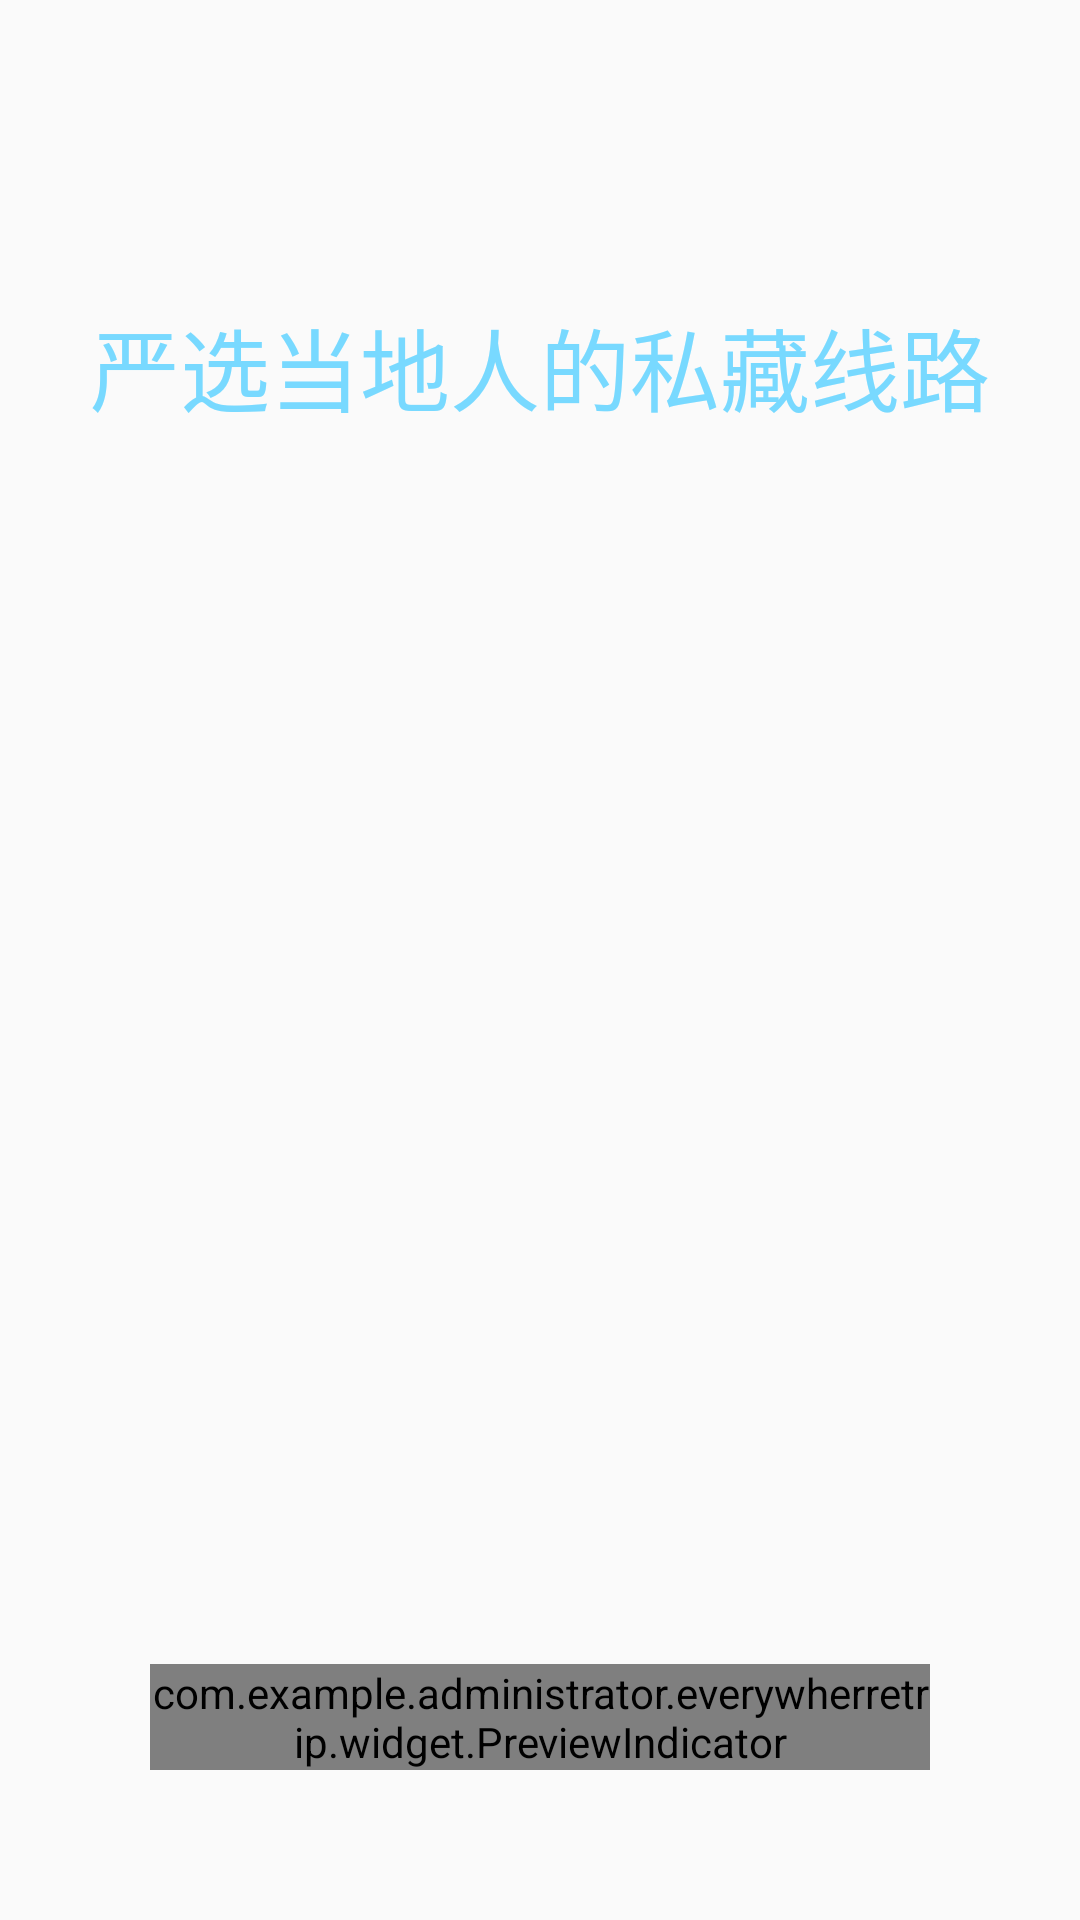

Here is an Android app screen rendered from its layout file. Give the layout XML and the strings, colors and styles it references.
<!-- AndroidManifest.xml: activity theme GuideTheme -->
<!-- res/layout/activity_guide.xml -->
<?xml version="1.0" encoding="utf-8"?>
<RelativeLayout xmlns:android="http://schemas.android.com/apk/res/android"
    xmlns:app="http://schemas.android.com/apk/res-auto"
    xmlns:tools="http://schemas.android.com/tools"
    android:layout_width="match_parent"
    android:layout_height="match_parent"
    tools:context=".ui.activity.GuideActivity">
    <android.support.v7.widget.Toolbar
        android:id="@+id/mTool_guide"
        android:layout_width="match_parent"
        android:layout_height="0dp">

    </android.support.v7.widget.Toolbar>




    <android.support.v4.view.ViewPager
        android:id="@+id/mVp_guide"
        android:layout_width="match_parent"
        android:layout_height="match_parent">

    </android.support.v4.view.ViewPager>

    <TextView
        android:id="@+id/mTv_guide"
        android:textColor="@color/c_78d9ff"
        android:textSize="@dimen/sp_30"
        android:text="@string/pager_te"
        android:layout_marginTop="@dimen/dp_100"
        android:gravity="center_vertical|center_horizontal"
        android:layout_width="match_parent"
        android:layout_height="wrap_content" />

    <com.example.administrator.everywherretrip.widget.PreviewIndicator
        android:id="@+id/mPir"
        android:layout_alignParentBottom="true"
        android:layout_margin="@dimen/dp_50"
        android:layout_centerInParent="true"
        android:layout_width="wrap_content"
        android:layout_height="wrap_content">

    </com.example.administrator.everywherretrip.widget.PreviewIndicator>

    <Button
        android:id="@+id/mBtn_guide"
        android:visibility="invisible"
        android:text="@string/experience_immediately"
        android:textSize="@dimen/sp_16"
        android:textColor="@color/white"
        android:layout_margin="@dimen/dp_50"
        android:layout_alignParentBottom="true"
        android:layout_centerInParent="true"
        android:background="@drawable/rediobutton"
        android:layout_width="@dimen/dp_127"
        android:layout_height="@dimen/dp_40" />
</RelativeLayout>
<!-- resources referenced by this layout -->
<resources>
  <color name="c_78d9ff">#78d9ff</color>
  <color name="white">#ffffff</color>
  <dimen name="dp_100">100dp</dimen>
  <dimen name="dp_127">127dp</dimen>
  <dimen name="dp_40">40dp</dimen>
  <dimen name="dp_50">50dp</dimen>
  <dimen name="sp_16">16sp</dimen>
  <dimen name="sp_30">30sp</dimen>
  <string name="experience_immediately">立即体验</string>
  <string name="pager_te">严选当地人的私藏线路</string>
  <style name="GuideTheme" parent="Theme.AppCompat.Light.NoActionBar">
          
          <item name="colorPrimary">@color/colorPrimary</item>
          <item name="colorPrimaryDark">@color/colorPrimaryDark</item>
          <item name="colorAccent">@color/colorAccent</item>
      </style>
  <color name="colorPrimary">#3F51B5</color>
  <color name="colorPrimaryDark">#303F9F</color>
  <color name="colorAccent">#FF4081</color>
</resources>
